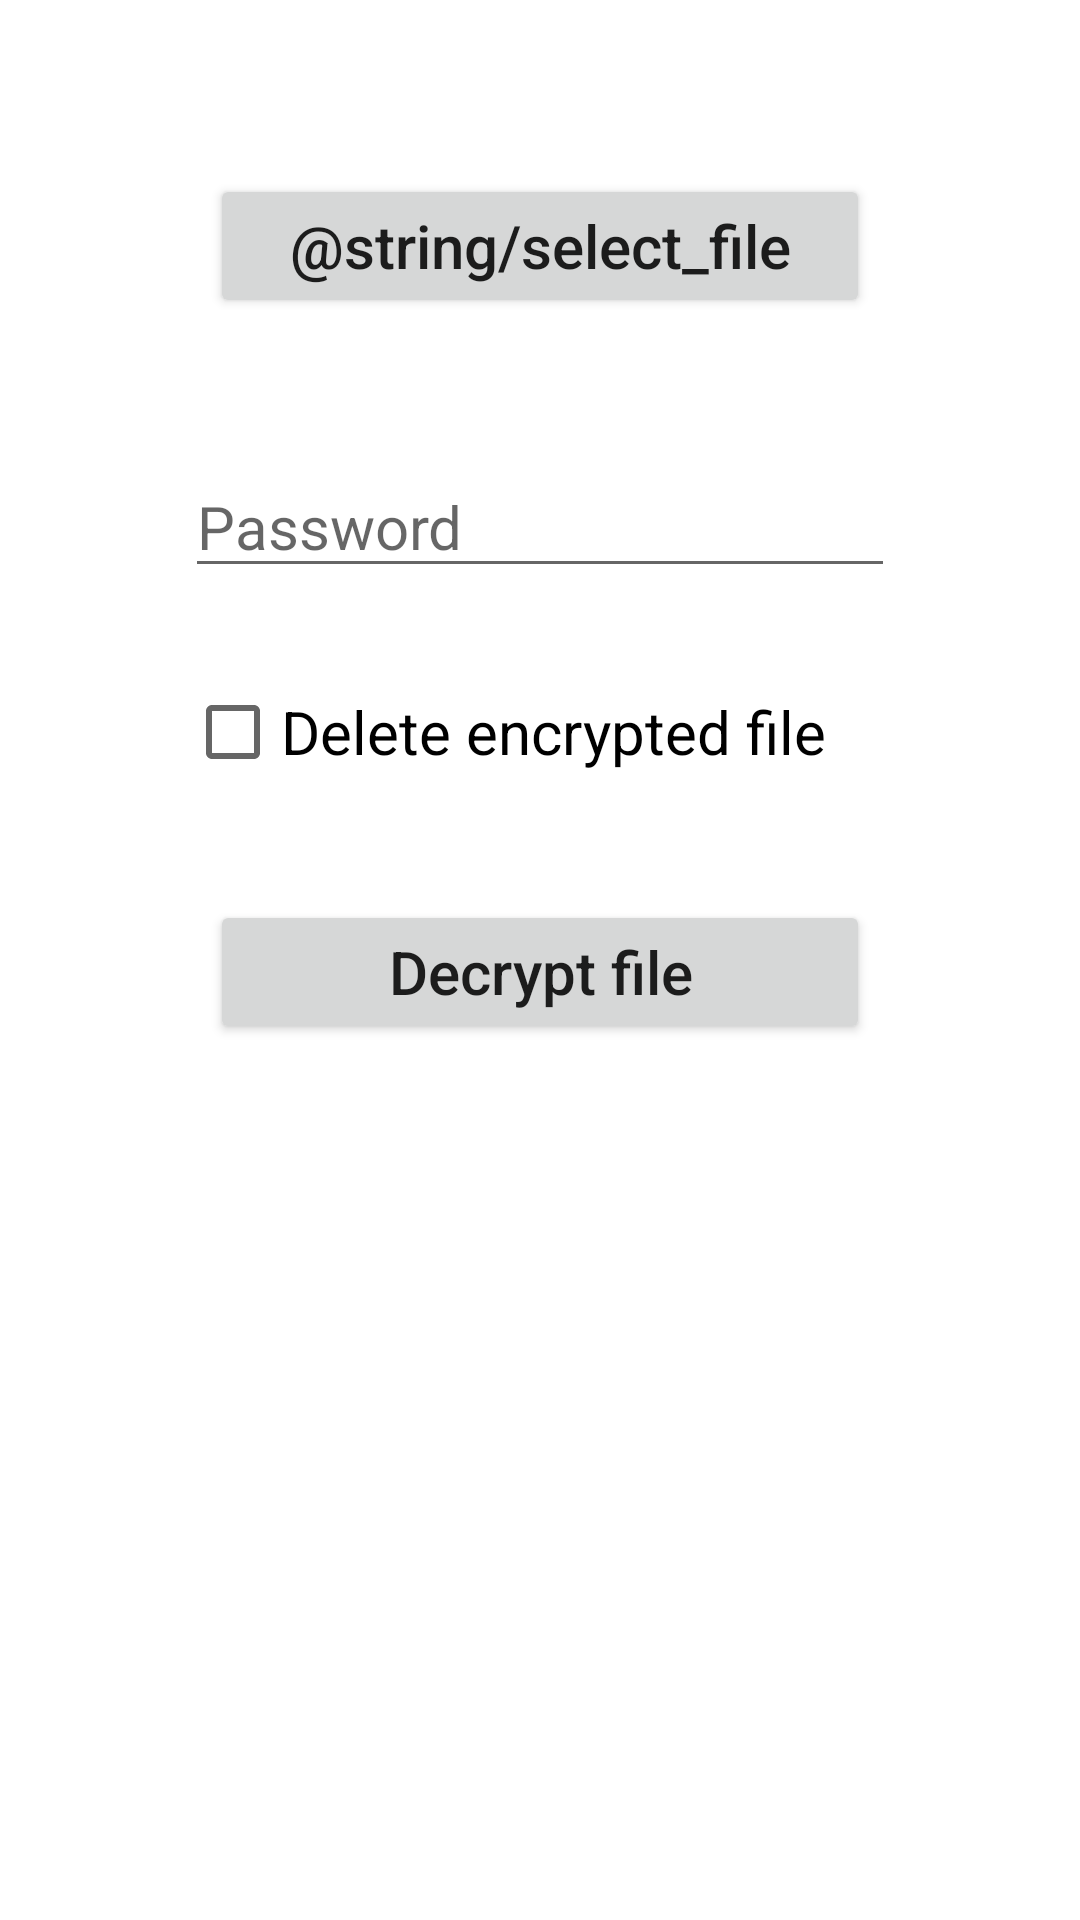

Here is an Android app screen rendered from its layout file. Give the layout XML and the strings, colors and styles it references.
<!-- AndroidManifest.xml: application theme Theme.FileEncryptionManager -->
<!-- res/layout/fragment_decrypt.xml -->
<?xml version="1.0" encoding="utf-8"?>
<androidx.constraintlayout.widget.ConstraintLayout xmlns:android="http://schemas.android.com/apk/res/android"
    xmlns:app="http://schemas.android.com/apk/res-auto"
    xmlns:tools="http://schemas.android.com/tools"
    android:layout_width="match_parent"
    android:layout_height="match_parent"
    tools:context=".ui.Decrypt.DecryptFragment">

    <Button
        android:id="@+id/selectDecFile"
        android:layout_width="match_parent"
        android:layout_height="wrap_content"
        android:layout_marginStart="70dp"
        android:layout_marginTop="8dp"
        android:layout_marginEnd="70dp"
        android:layout_marginBottom="40dp"
        android:textAlignment="center"
        android:textSize="20sp"
        app:layout_constraintBottom_toBottomOf="@id/editTextPasswordD"
        app:layout_constraintEnd_toEndOf="parent"
        app:layout_constraintStart_toStartOf="parent"
        app:layout_constraintTop_toTopOf="parent"
        android:text="@string/select_file"
        android:textAllCaps="false"/>

    <EditText
        android:id="@+id/editTextPasswordD"
        android:layout_width="wrap_content"
        android:layout_height="wrap_content"
        android:ems="10"
        android:inputType="text"
        android:hint="@string/password"
        android:layout_marginStart="70dp"
        android:layout_marginEnd="70dp"
        android:textSize="20sp"
        app:layout_constraintBottom_toBottomOf="@id/decryptButton"
        app:layout_constraintEnd_toEndOf="parent"
        app:layout_constraintStart_toStartOf="parent"
        app:layout_constraintTop_toTopOf="parent"
        tools:ignore="LabelFor,MissingConstraints,TextFields"
        android:importantForAutofill="no" />

    <CheckBox
        android:id="@+id/delCheckBox"
        android:layout_width="wrap_content"
        android:layout_height="wrap_content"
        android:text="@string/delete_encrypted_file"
        android:ems="10"
        android:hint="@string/password"
        android:layout_marginStart="70dp"
        android:layout_marginEnd="70dp"
        android:layout_marginTop="140dp"
        android:textAlignment="textStart"
        android:textSize="20sp"
        app:layout_constraintBottom_toBottomOf="@id/decryptButton"
        app:layout_constraintEnd_toEndOf="parent"
        app:layout_constraintStart_toStartOf="parent"
        app:layout_constraintTop_toTopOf="parent"
        tools:ignore="MissingConstraints" />

    <Button
        android:id="@+id/decryptButton"
        android:layout_width="match_parent"
        android:layout_height="wrap_content"
        android:layout_marginStart="70dp"
        android:layout_marginTop="8dp"
        android:layout_marginEnd="70dp"
        android:textAlignment="center"
        android:textSize="20sp"
        app:layout_constraintBottom_toBottomOf="parent"
        app:layout_constraintEnd_toEndOf="parent"
        app:layout_constraintStart_toStartOf="parent"
        app:layout_constraintTop_toTopOf="parent"
        android:text="@string/decrypt_file"
        android:textAllCaps="false"/>

</androidx.constraintlayout.widget.ConstraintLayout>
<!-- resources referenced by this layout -->
<resources>
  <string name="decrypt_file">Decrypt file</string>
  <string name="delete_encrypted_file">Delete encrypted file</string>
  <string name="password">Password</string>
  <style name="Theme.FileEncryptionManager" parent="Theme.MaterialComponents.DayNight.DarkActionBar">
          
          <item name="colorPrimary">@color/blue</item>
          <item name="colorPrimaryVariant">@color/blue</item>
          <item name="colorOnPrimary">@color/white</item>
          
          <item name="colorSecondary">@color/blue</item>
          <item name="colorSecondaryVariant">@color/blue</item>
          <item name="colorOnSecondary">@color/black</item>
          
          <item name="android:statusBarColor" tools:targetApi="l">?attr/colorPrimaryVariant</item>
          
      </style>
  <!-- not gathered from this repository: default colours our renderer supplied (Android Studio template values) -->
  <color name="black">#FF000000</color>
  <color name="white">#FFFFFFFF</color>
</resources>
